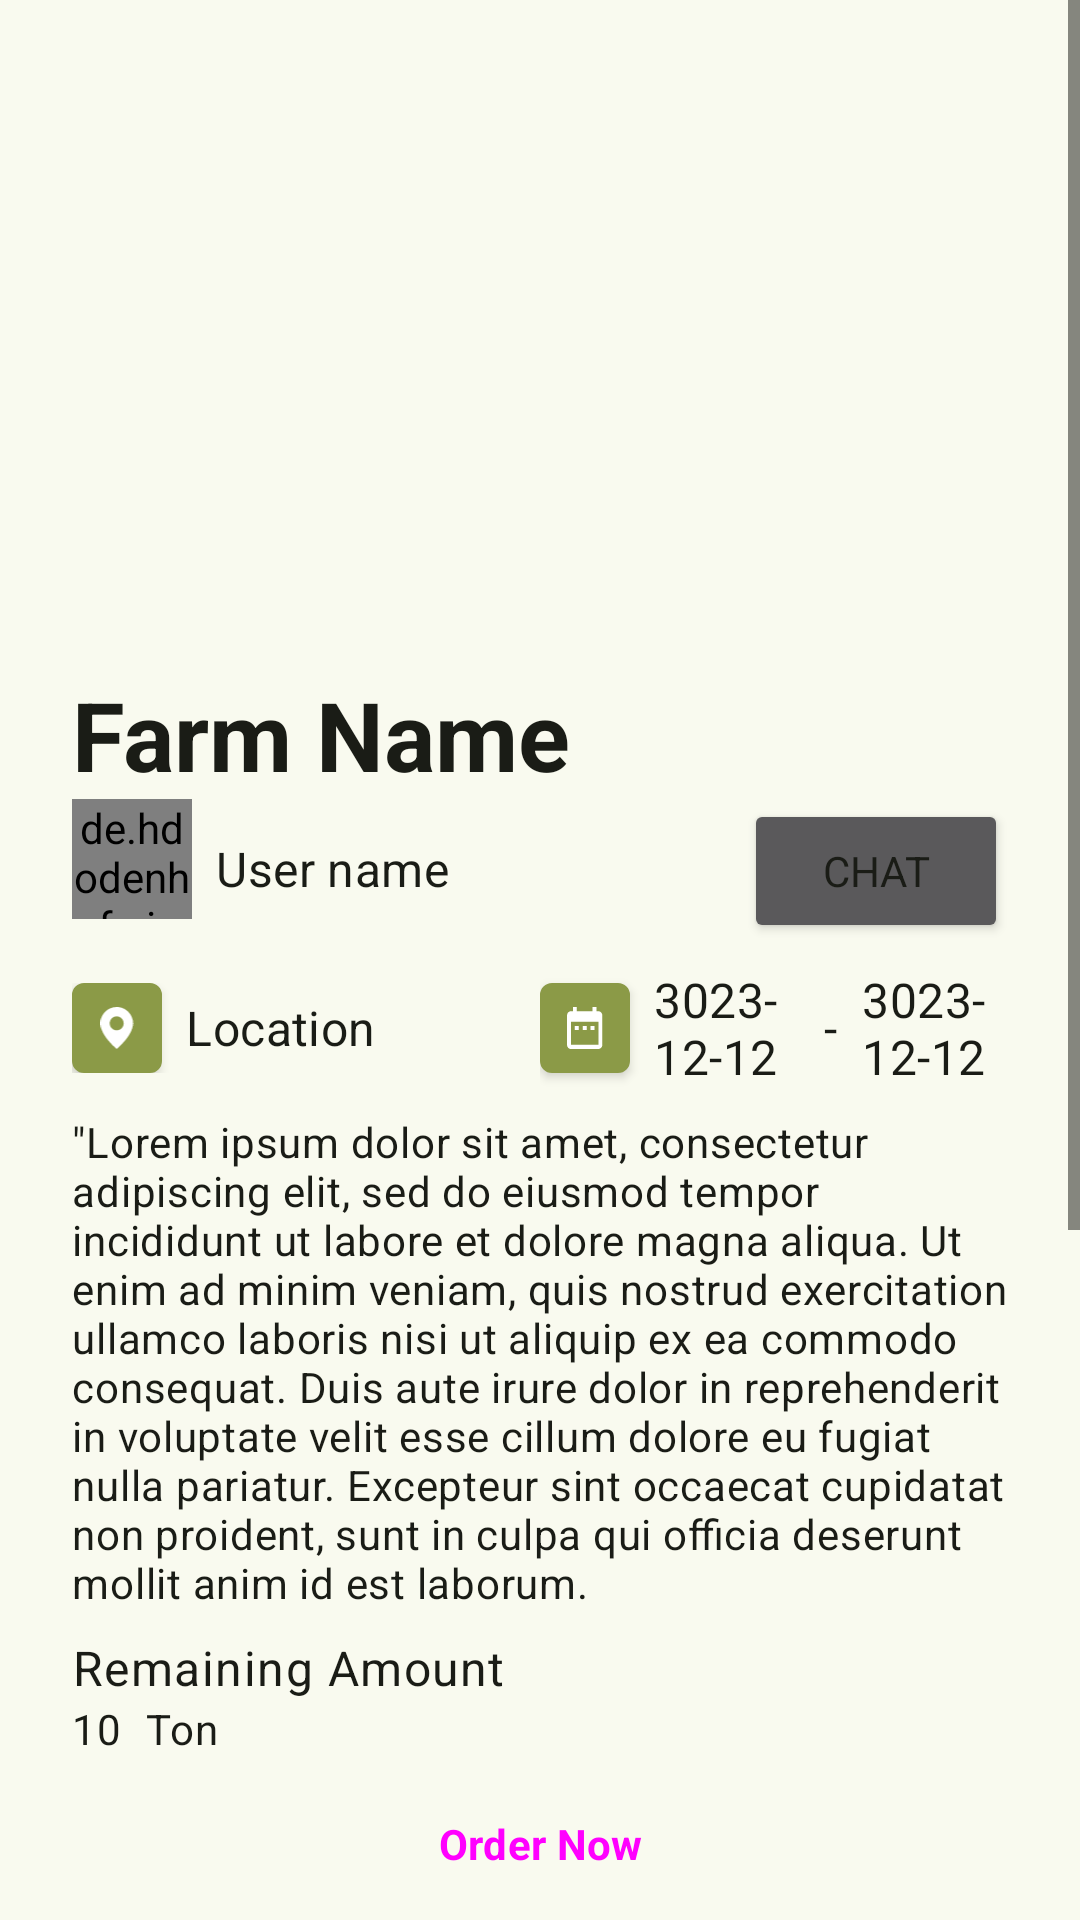

This screen was rendered from an Android layout file. Write that file and the resources it references.
<!-- AndroidManifest.xml: application theme AppTheme -->
<!-- res/layout/fragment_farm_details.xml -->
<?xml version="1.0" encoding="utf-8"?>
<androidx.constraintlayout.widget.ConstraintLayout xmlns:android="http://schemas.android.com/apk/res/android"
    xmlns:app="http://schemas.android.com/apk/res-auto"
    xmlns:tools="http://schemas.android.com/tools"
    android:layout_width="match_parent"
    android:layout_height="match_parent"
    android:orientation="horizontal"
    tools:context=".ui.main.fragments.FarmDetailsFragment">

    <FrameLayout
        android:id="@+id/loadingFrame"
        android:layout_width="match_parent"
        android:layout_height="match_parent"
        android:visibility="gone">

        <ProgressBar
            android:layout_width="wrap_content"
            android:layout_height="wrap_content"
            android:layout_gravity="center" />
    </FrameLayout>

    <ScrollView
        android:id="@+id/mainFrame"
        android:layout_width="match_parent"
        android:layout_height="wrap_content"
        android:visibility="visible"
        app:layout_constraintBottom_toTopOf="@+id/btnOrder">

        <LinearLayout
            android:layout_width="match_parent"
            android:layout_height="wrap_content"
            android:orientation="vertical">

            <androidx.viewpager2.widget.ViewPager2
                android:id="@+id/imageSlider"
                android:layout_width="match_parent"
                android:layout_height="250dp" />

            <LinearLayout
                android:layout_width="match_parent"
                android:layout_height="wrap_content"
                android:layout_margin="8dp"
                android:orientation="vertical"
                android:padding="@dimen/cat_card_double_spacing">

                <TextView
                    android:id="@+id/txtFarmName"
                    android:layout_width="match_parent"
                    android:layout_height="wrap_content"
                    android:text="@string/farm_name"
                    android:textAppearance="@style/TextAppearance.Material3.HeadlineLarge"
                    android:textStyle="bold" />


                <LinearLayout
                    android:layout_width="match_parent"
                    android:layout_height="wrap_content">

                    <de.hdodenhof.circleimageview.CircleImageView
                        android:id="@+id/imgUserImage"
                        android:layout_width="40dp"
                        android:layout_height="40dp"
                        android:src="@drawable/place_holder" />

                    <TextView
                        android:id="@+id/txtUserName"
                        android:layout_width="wrap_content"
                        android:layout_height="wrap_content"
                        android:layout_marginStart="8dp"
                        android:gravity="center_vertical"
                        android:text="@string/user_name"
                        android:textAppearance="@style/TextAppearance.Material3.TitleMedium" />

                    <View
                        android:layout_width="0dp"
                        android:layout_height="1dp"
                        android:layout_weight="1" />

                    <Button
                        android:id="@+id/btnChat"
                        android:layout_width="wrap_content"
                        android:layout_height="wrap_content"
                        android:text="@string/chat"
                        app:icon="@drawable/baseline_chat_bubble_24" />
                </LinearLayout>

                <LinearLayout
                    android:layout_width="match_parent"
                    android:layout_height="wrap_content"
                    android:layout_marginTop="8dp"
                    android:orientation="horizontal"
                    android:weightSum="2">

                    <LinearLayout
                        android:layout_width="0dp"
                        android:layout_height="wrap_content"
                        android:layout_gravity="center_vertical"
                        android:layout_weight="1">

                        <com.google.android.material.imageview.ShapeableImageView
                            android:layout_width="30dp"
                            android:layout_height="30dp"
                            android:layout_gravity="center"
                            android:background="?colorPrimary"
                            android:elevation="2dp"
                            app:contentPadding="8dp"
                            app:shapeAppearance="?shapeAppearanceSmallComponent"
                            app:srcCompat="@drawable/ic_location"
                            app:tint="?colorOnSecondary"
                            tools:ignore="UnusedAttribute" />

                        <TextView
                            android:id="@+id/txtCityName"
                            android:layout_width="wrap_content"
                            android:layout_height="wrap_content"
                            android:layout_gravity="center_vertical"
                            android:layout_marginStart="8dp"
                            android:text="@string/location"
                            android:textAppearance="@style/TextAppearance.Material3.TitleMedium" />
                    </LinearLayout>

                    <LinearLayout
                        android:layout_width="0dp"
                        android:layout_height="wrap_content"
                        android:layout_weight="1"
                        android:weightSum="4">

                        <com.google.android.material.imageview.ShapeableImageView
                            android:layout_width="30dp"
                            android:layout_height="30dp"
                            android:layout_gravity="center"
                            android:background="?colorPrimary"
                            android:elevation="2dp"
                            app:contentPadding="8dp"
                            app:shapeAppearance="?shapeAppearanceSmallComponent"
                            app:srcCompat="@drawable/ic_date"
                            app:tint="?colorOnSecondary"
                            tools:ignore="UnusedAttribute" />

                        <TextView
                            android:id="@+id/txtHarvestDateFrom"
                            android:layout_width="wrap_content"
                            android:layout_height="wrap_content"
                            android:layout_gravity="center_vertical"
                            android:layout_marginStart="8dp"
                            android:layout_weight="2"
                            android:text="3023-12-12"
                            android:textAppearance="@style/TextAppearance.Material3.TitleMedium"
                            tools:ignore="NestedWeights" />

                        <TextView
                            android:layout_width="wrap_content"
                            android:layout_height="wrap_content"
                            android:layout_gravity="center_vertical"
                            android:layout_marginHorizontal="8dp"
                            android:text="-"
                            android:textAppearance="@style/TextAppearance.Material3.TitleMedium" />

                        <TextView
                            android:id="@+id/txtHarvestDateTo"
                            android:layout_width="wrap_content"
                            android:layout_height="wrap_content"
                            android:layout_gravity="center_vertical"
                            android:layout_weight="2"
                            android:text="3023-12-12"

                            android:textAppearance="@style/TextAppearance.Material3.TitleMedium" />

                    </LinearLayout>
                </LinearLayout>


                <TextView
                    android:id="@+id/txtFarmDescription"
                    android:layout_width="match_parent"
                    android:layout_height="wrap_content"
                    android:layout_marginTop="8dp"
                    android:text="@string/loren"
                    android:textAppearance="@style/TextAppearance.Material3.BodyMedium" />

                <TextView
                    android:layout_width="match_parent"
                    android:layout_height="match_parent"
                    android:layout_marginTop="8dp"
                    android:text="@string/remaining_amount"
                    android:textAppearance="@style/TextAppearance.Material3.BodyLarge" />

                <LinearLayout
                    android:layout_width="match_parent"
                    android:layout_height="wrap_content"
                    android:orientation="horizontal">

                    <TextView
                        android:id="@+id/txtAvailableAmount"
                        android:layout_width="wrap_content"
                        android:layout_height="wrap_content"
                        android:text="10"
                        android:textAppearance="@style/TextAppearance.Material3.BodyMedium" />

                    <TextView
                        android:layout_width="wrap_content"
                        android:layout_height="wrap_content"
                        android:layout_marginStart="8dp"
                        android:text="@string/ton"
                        android:textAppearance="@style/TextAppearance.Material3.BodyMedium" />

                </LinearLayout>


                <TextView
                    android:layout_width="wrap_content"
                    android:layout_height="wrap_content"
                    android:layout_marginTop="8dp"
                    android:text="@string/location"
                    android:textAppearance="@style/TextAppearance.Material3.BodyLarge" />


                <androidx.cardview.widget.CardView
                    android:layout_width="match_parent"
                    android:layout_height="190dp"
                    android:layout_marginTop="8dp"
                    app:cardCornerRadius="10dp">

                    <com.google.android.gms.maps.MapView
                        android:id="@+id/mapView"
                        android:layout_width="match_parent"
                        android:layout_height="match_parent" />
                </androidx.cardview.widget.CardView>


            </LinearLayout>

        </LinearLayout>

    </ScrollView>

    <Button
        android:id="@+id/btnOrder"
        style="@style/btnStyle"
        android:layout_width="match_parent"
        android:layout_height="wrap_content"
        android:text="@string/make_order"
        app:layout_constraintBottom_toBottomOf="parent"
        app:layout_constraintEnd_toEndOf="parent"
        app:layout_constraintStart_toStartOf="parent" />

</androidx.constraintlayout.widget.ConstraintLayout>
<!-- resources referenced by this layout -->
<resources>
  <dimen name="cat_card_double_spacing">16dp</dimen>
  <string name="chat">Chat</string>
  <string name="farm_name">"Farm Name "</string>
  <string name="location">Location</string>
  <string name="loren">\"Lorem ipsum dolor sit amet, consectetur adipiscing elit, sed do eiusmod tempor incididunt ut labore et dolore magna aliqua. Ut enim ad minim veniam, quis nostrud exercitation ullamco laboris nisi ut aliquip ex ea commodo consequat. Duis aute irure dolor in reprehenderit in voluptate velit esse cillum dolore eu fugiat nulla pariatur. Excepteur sint occaecat cupidatat non proident, sunt in culpa qui officia deserunt mollit anim id est laborum.</string>
  <string name="make_order">Order Now</string>
  <string name="remaining_amount">Remaining Amount</string>
  <string name="ton">Ton</string>
  <string name="user_name">User name</string>
  <dimen name="btn_radius">25dp</dimen>
  <dimen name="btn_height">70dp</dimen>
  <dimen name="btn_padding_vertical">16dp</dimen>
  <color name="md_theme_primary">#8B9A47</color>
  <color name="md_theme_onPrimary">#FFFFFF</color>
  <color name="md_theme_primaryContainer">#CDEDA3</color>
  <color name="md_theme_onPrimaryContainer">#102000</color>
  <color name="md_theme_secondary">#586249</color>
  <style name="AppButton" parent="Widget.Material3.Button">
          <item name="backgroundTint">?attr/colorSecondary</item>
          <item name="textFillColor">?attr/colorTertiary</item>
      </style>
  <color name="md_theme_onSecondary">#FFFFFF</color>
  <color name="md_theme_secondaryContainer">#DCE7C8</color>
  <color name="md_theme_onSecondaryContainer">#151E0B</color>
  <color name="md_theme_tertiary">#386663</color>
  <color name="md_theme_onTertiary">#FFFFFF</color>
  <color name="md_theme_tertiaryContainer">#BCECE7</color>
  <color name="md_theme_onTertiaryContainer">#00201E</color>
  <color name="md_theme_error">#BA1A1A</color>
  <color name="md_theme_onError">#FFFFFF</color>
  <color name="md_theme_errorContainer">#FFDAD6</color>
  <color name="md_theme_onErrorContainer">#410002</color>
  <color name="md_theme_background">#F9FAEF</color>
  <color name="md_theme_onBackground">#1A1C16</color>
  <color name="md_theme_surface">#F9FAEF</color>
  <color name="md_theme_onSurface">#1A1C16</color>
  <color name="md_theme_surfaceVariant">#E1E4D5</color>
  <color name="md_theme_onSurfaceVariant">#44483D</color>
  <color name="md_theme_outline">#75796C</color>
  <color name="md_theme_outlineVariant">#C5C8BA</color>
  <color name="md_theme_inverseSurface">#2F312A</color>
  <color name="md_theme_inverseOnSurface">#F1F2E6</color>
  <color name="md_theme_inversePrimary">#B1D18A</color>
  <color name="md_theme_primaryFixed">#CDEDA3</color>
  <color name="md_theme_onPrimaryFixed">#102000</color>
  <color name="md_theme_primaryFixedDim">#B1D18A</color>
  <color name="md_theme_onPrimaryFixedVariant">#354E16</color>
  <color name="md_theme_secondaryFixed">#DCE7C8</color>
  <color name="md_theme_onSecondaryFixed">#151E0B</color>
  <color name="md_theme_secondaryFixedDim">#BFCBAD</color>
  <color name="md_theme_onSecondaryFixedVariant">#404A33</color>
  <color name="md_theme_tertiaryFixed">#BCECE7</color>
  <color name="md_theme_onTertiaryFixed">#00201E</color>
  <color name="md_theme_tertiaryFixedDim">#A0D0CB</color>
  <color name="md_theme_onTertiaryFixedVariant">#1F4E4B</color>
  <color name="md_theme_surfaceDim">#DADBD0</color>
  <color name="md_theme_surfaceBright">#F9FAEF</color>
  <color name="md_theme_surfaceContainerLowest">#FFFFFF</color>
  <color name="md_theme_surfaceContainerLow">#F3F4E9</color>
  <color name="md_theme_surfaceContainer">#EEEFE3</color>
  <color name="md_theme_surfaceContainerHigh">#E8E9DE</color>
  <color name="md_theme_surfaceContainerHighest">#E2E3D8</color>
</resources>
